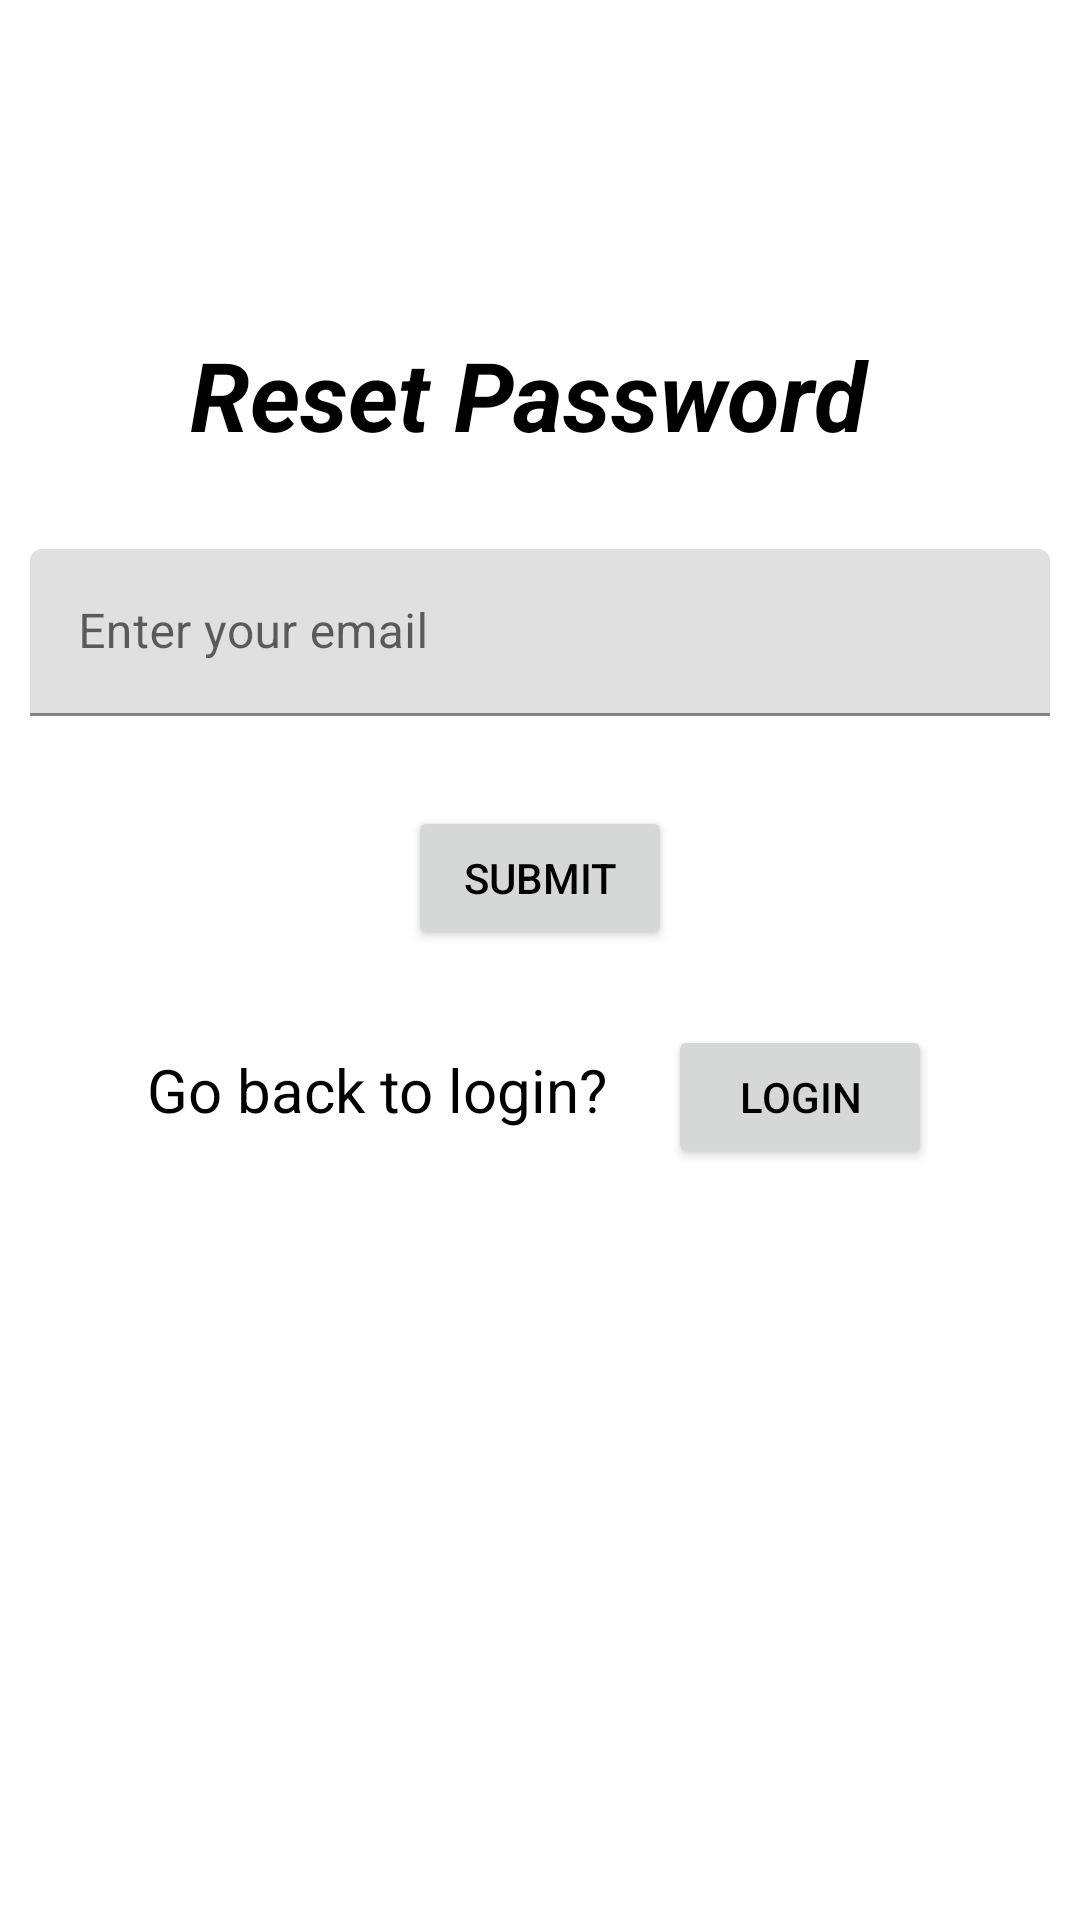

The Android layout XML behind this screen, and the referenced resources:
<!-- AndroidManifest.xml: application theme Theme.Mabei_Poa -->
<!-- res/layout/activity_reset_password.xml -->
<?xml version="1.0" encoding="utf-8"?>
<RelativeLayout xmlns:android="http://schemas.android.com/apk/res/android"
    xmlns:app="http://schemas.android.com/apk/res-auto"
    xmlns:tools="http://schemas.android.com/tools"
    android:layout_width="match_parent"
    android:layout_height="match_parent"
    tools:context=".ResetPasswordActivity"
    android:padding="10dp">

    <TextView
        android:layout_width="wrap_content"
        android:layout_height="wrap_content"
        android:text="Reset Password "
        android:textSize="32sp"
        android:textStyle="bold|italic"
        android:layout_centerHorizontal="true"
        android:layout_marginTop="100dp"
        android:id="@+id/resetPasswordTitle"/>

    <com.google.android.material.textfield.TextInputLayout
        android:layout_width="match_parent"
        android:layout_height="wrap_content"
        android:layout_below="@+id/resetPasswordTitle"
        android:id="@+id/emailLayout"
        android:layout_marginTop="30dp">
        <EditText
            android:layout_width="match_parent"
            android:layout_height="wrap_content"
            android:hint="Enter your email"
            android:id="@+id/userEmail"/>
    </com.google.android.material.textfield.TextInputLayout>

    <Button
        android:layout_width="wrap_content"
        android:layout_height="wrap_content"
        android:text="Submit"
        android:layout_below="@+id/emailLayout"
        android:layout_centerHorizontal="true"
        android:layout_marginTop="30dp"
        android:id="@+id/btnResetSubmit"/>

    <LinearLayout
        android:layout_width="wrap_content"
        android:layout_height="wrap_content"
        android:orientation="horizontal"
        android:layout_below="@+id/btnResetSubmit"
        android:layout_centerHorizontal="true"
        android:layout_marginTop="25dp">

        <TextView
            android:layout_width="wrap_content"
            android:layout_height="wrap_content"
            android:text="Go back to login?"
            android:textSize="20sp"/>

        <Button
            android:layout_width="wrap_content"
            android:layout_height="wrap_content"
            android:layout_marginLeft="20dp"
            android:text="Login"
            android:id="@+id/btnBackToLogin"/>

    </LinearLayout>

</RelativeLayout>
<!-- resources referenced by this layout -->
<resources>
  <style name="Theme.Mabei_Poa" parent="Theme.MaterialComponents.DayNight.DarkActionBar">
          
          <item name="colorPrimary">@color/teal_200</item>
          <item name="colorPrimaryVariant">@color/teal_200</item>
          <item name="colorOnPrimary">@color/black</item>
          
          <item name="colorSecondary">@color/teal_200</item>
          <item name="colorSecondaryVariant">@color/teal_700</item>
          <item name="colorOnSecondary">@color/black</item>
          
          <item name="android:statusBarColor">?attr/colorPrimaryVariant</item>
          <item name="android:textColor">@color/black</item>
          
      </style>
  <color name="teal_200">#FF03DAC5</color>
  <color name="black">#FF000000</color>
  <color name="teal_700">#FF018786</color>
</resources>
